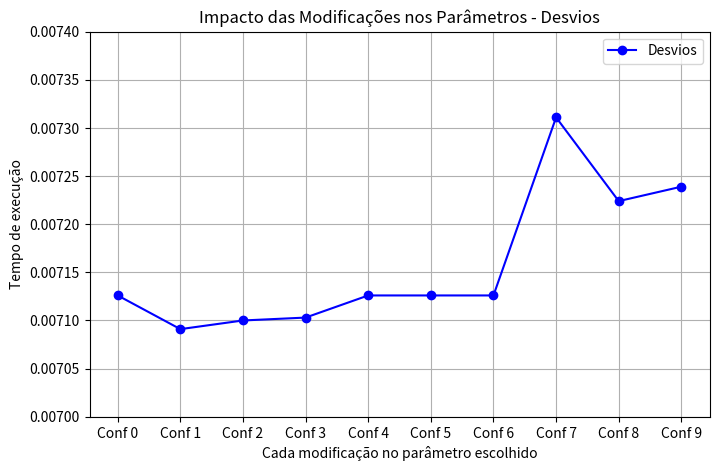

Reproduce this figure in Python.
import matplotlib.pyplot as plt

def plot_graph(configurations, data, title, ylabel, output_filename, y_min=None, y_max=None, color='blue'):
    plt.clf()
    
    plt.figure(figsize=(8, 5))

    # Criação do gráfico
    plt.plot(configurations, data, marker='o', color=color, label=title)
    
    # Adiciona título e rótulos
    plt.title(f'Impacto das Modificações nos Parâmetros - {title}')
    plt.xlabel('Cada modificação no parâmetro escolhido')
    plt.ylabel(ylabel)
    
    # Limites dos eixos
    if y_min is not None and y_max is not None:
        plt.ylim(y_min, y_max)
    
    # Adiciona a legenda
    plt.legend()

    # Adiciona uma grade ao gráfico
    plt.grid(True)
    
    # Salvar o gráfico como uma imagem
    plt.savefig(output_filename, dpi=300, bbox_inches='tight')
    
    # Mostra o gráfico na tela
    plt.show()

# Dados para o gráfico
configurations = ['Conf 0', 'Conf 1', 'Conf 2', 'Conf 3', 'Conf 4', 'Conf 5', 'Conf 6', 'Conf 7', 'Conf 8', 'Conf 9']
bubble_sort = [0.014521, 0.014518, 0.014520, 0.014515, 0.014521, 0.014521, 0.014521, 0.015956, 0.015928, 0.015929]
primos = [0.043724,0.043729,0.043720,0.043729,0.043724,0.043724,0.043724,0.043624, 0.043602,0.043605]
desvios = [0.007126, 0.007091, 0.007100, 0.007103, 0.007126, 0.007126, 0.007126, 0.007311, 0.007224, 0.007239]

# Gráfico para bubble_sort
plot_graph(configurations, bubble_sort, 'Bubble Sort', 'Tempo de execução', '2grafico_tempo_bubble_sort.png', y_min=0.014, y_max=0.016, color='green')

# Gráfico para primos
plot_graph(configurations, primos, 'Primos', 'Tempo de execução', '2grafico_tempo_primos.png', y_min=0.043, y_max=0.044, color='red')

# Gráfico para desvios
plot_graph(configurations, desvios, 'Desvios', 'Tempo de execução', '2grafico_tempo_desvios.png', y_min=0.007, y_max=0.0074, color='blue')
